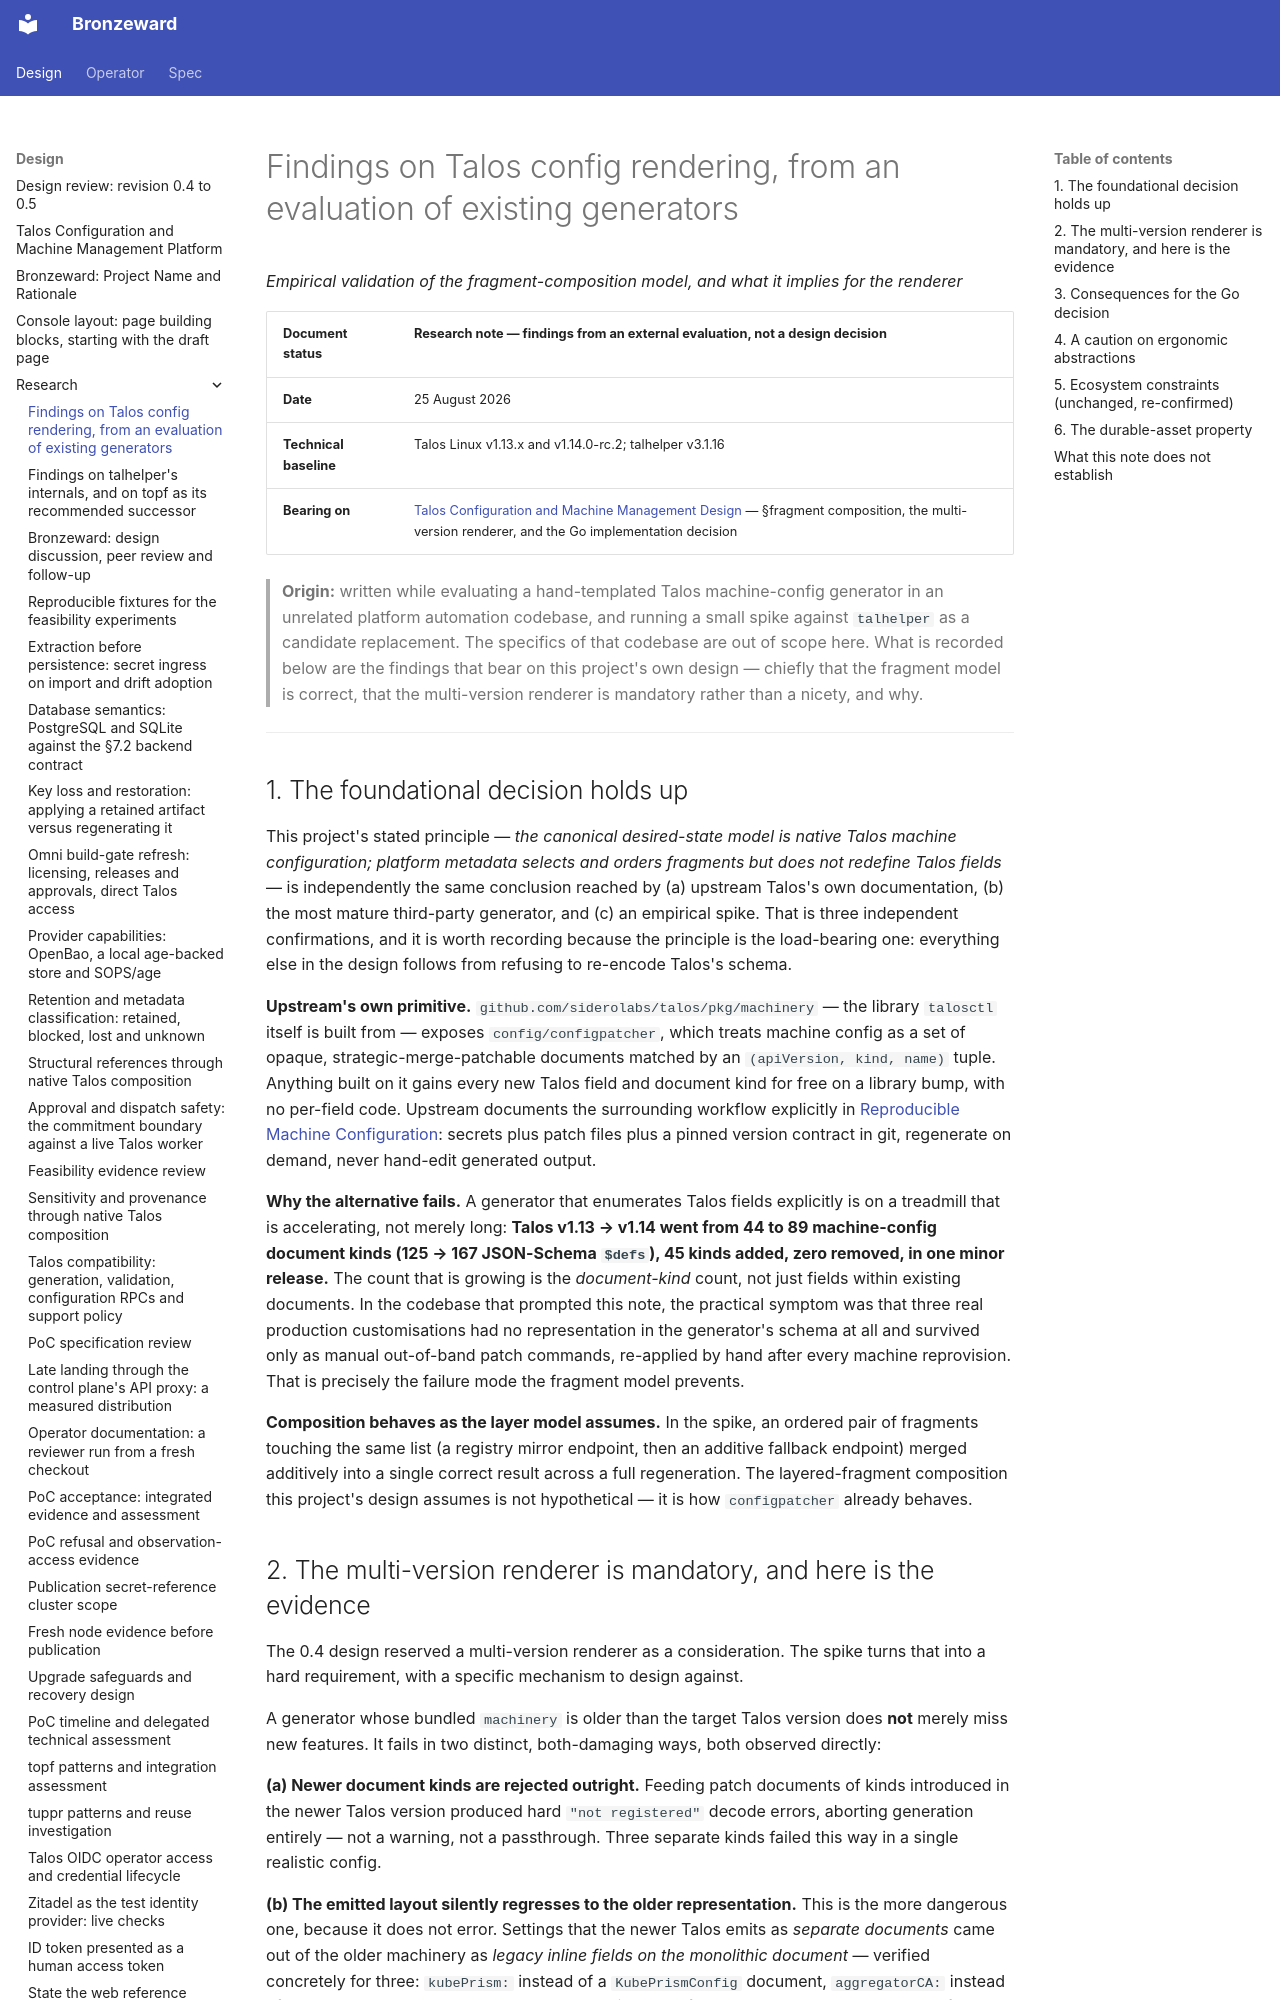

repository: ginsys/bronzeward · page: design/research/20260825-generic-machine-config-generation-talhelper/index.html · generator: mkdocs

# Findings on Talos config rendering, from an evaluation of existing generators

*Empirical validation of the fragment-composition model, and what it implies for the renderer*

| **Document status**    | Research note — findings from an external evaluation, not a design decision       |
|-------------------------|-------------------------------------------------------------------------------------|
| **Date**                | 25 August 2026                                                                       |
| **Technical baseline**  | Talos Linux v1.13.x and v1.14.0-rc.2; talhelper v3.1.16                              |
| **Bearing on**          | [Talos Configuration and Machine Management Design](../Talos_Configuration_and_Machine_Management_Design.md) — §fragment composition, the multi-version renderer, and the Go implementation decision |

> **Origin:** written while evaluating a hand-templated Talos machine-config generator in an
> unrelated platform automation codebase, and running a small spike against `talhelper` as a
> candidate replacement. The specifics of that codebase are out of scope here. What is recorded
> below are the findings that bear on this project's own design — chiefly that the fragment model
> is correct, that the multi-version renderer is mandatory rather than a nicety, and why.

---

## 1. The foundational decision holds up

This project's stated principle — *the canonical desired-state model is native Talos machine
configuration; platform metadata selects and orders fragments but does not redefine Talos fields* —
is independently the same conclusion reached by (a) upstream Talos's own documentation, (b) the
most mature third-party generator, and (c) an empirical spike. That is three independent
confirmations, and it is worth recording because the principle is the load-bearing one: everything
else in the design follows from refusing to re-encode Talos's schema.

**Upstream's own primitive.** `github.com/siderolabs/talos/pkg/machinery` — the library `talosctl`
itself is built from — exposes `config/configpatcher`, which treats machine config as a set of
opaque, strategic-merge-patchable documents matched by an `(apiVersion, kind, name)` tuple. Anything
built on it gains every new Talos field and document kind for free on a library bump, with no
per-field code. Upstream documents the surrounding workflow explicitly in [Reproducible Machine
Configuration](https://docs.siderolabs.com/talos/v1.13/configure-your-talos-cluster/system-configuration/reproducible-machine-configuration.md):
secrets plus patch files plus a pinned version contract in git, regenerate on demand, never
hand-edit generated output.

**Why the alternative fails.** A generator that enumerates Talos fields explicitly is on a
treadmill that is accelerating, not merely long: **Talos v1.13 → v1.14 went from 44 to 89
machine-config document kinds (125 → 167 JSON-Schema `$defs`), 45 kinds added, zero removed, in one
minor release.** The count that is growing is the *document-kind* count, not just fields within
existing documents. In the codebase that prompted this note, the practical symptom was that three
real production customisations had no representation in the generator's schema at all and survived
only as manual out-of-band patch commands, re-applied by hand after every machine reprovision.
That is precisely the failure mode the fragment model prevents.

**Composition behaves as the layer model assumes.** In the spike, an ordered pair of fragments
touching the same list (a registry mirror endpoint, then an additive fallback endpoint) merged
additively into a single correct result across a full regeneration. The layered-fragment
composition this project's design assumes is not hypothetical — it is how `configpatcher` already
behaves.
